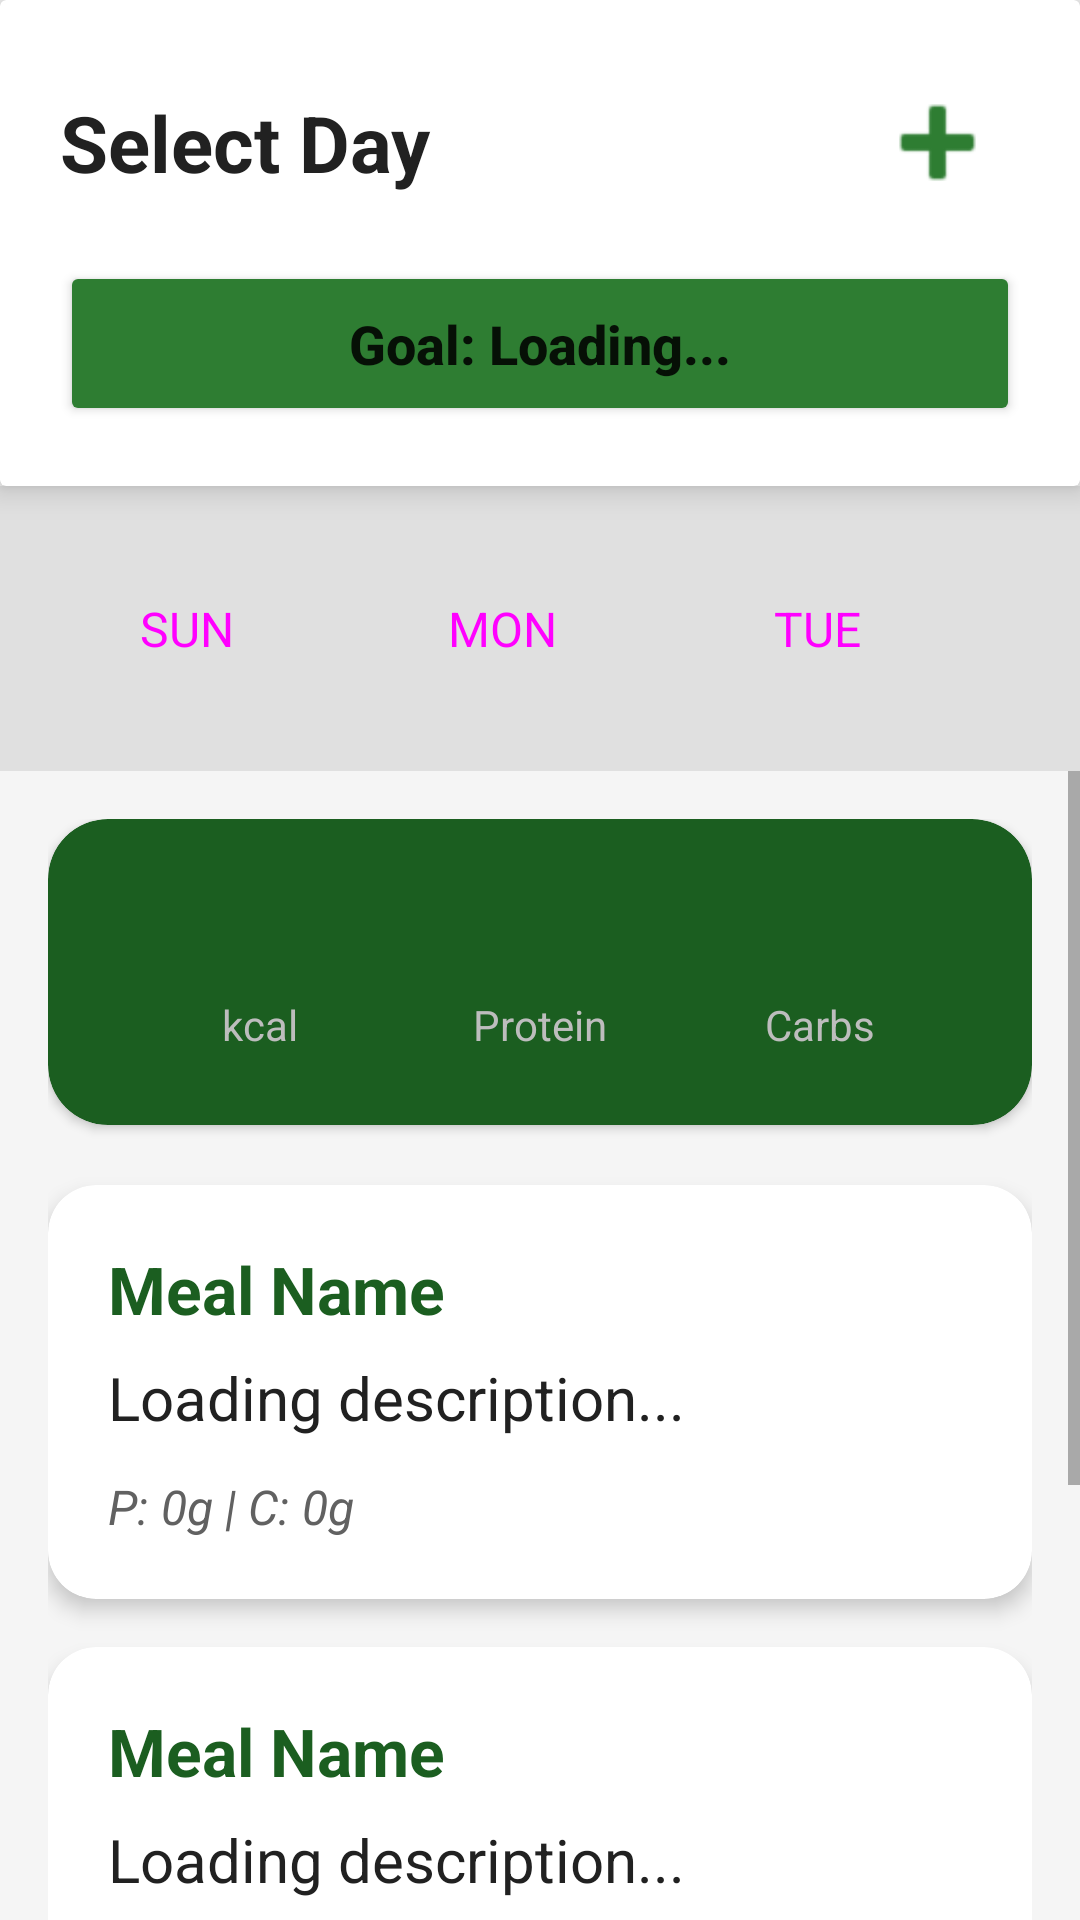

The Android layout XML behind this screen, and the referenced resources:
<!-- AndroidManifest.xml: application theme Theme.EasyFitt -->
<!-- res/layout/fragment_nutrition.xml -->
<?xml version="1.0" encoding="utf-8"?>
<LinearLayout xmlns:android="http://schemas.android.com/apk/res/android"
    xmlns:app="http://schemas.android.com/apk/res-auto"
    android:layout_width="match_parent"
    android:layout_height="match_parent"
    android:orientation="vertical"
    android:background="#F5F5F5">

    <androidx.cardview.widget.CardView
        android:layout_width="match_parent"
        android:layout_height="wrap_content"
        app:cardElevation="6dp">
        <LinearLayout
            android:layout_width="match_parent"
            android:layout_height="wrap_content"
            android:orientation="vertical"
            android:padding="20dp">
            <RelativeLayout
                android:layout_width="match_parent"
                android:layout_height="wrap_content">
                <TextView
                    android:id="@+id/tv_current_day_title"
                    android:layout_width="wrap_content"
                    android:layout_height="wrap_content"
                    android:text="Select Day"
                    android:textSize="26sp"
                    android:textColor="#212121"
                    android:textStyle="bold"
                    android:layout_centerVertical="true"/>

                <ImageButton
                    android:id="@+id/btn_edit_foods"
                    android:layout_width="55dp"
                    android:layout_height="55dp"
                    android:layout_alignParentEnd="true"
                    android:src="@android:drawable/ic_input_add"
                    android:background="?attr/selectableItemBackgroundBorderless"
                    app:tint="#2E7D32"
                    android:scaleType="fitCenter"
                    android:padding="5dp"/>
            </RelativeLayout>

            <Button
                android:id="@+id/btn_switch_goal"
                android:layout_width="match_parent"
                android:layout_height="55dp"
                android:layout_marginTop="12dp"
                android:backgroundTint="#2E7D32"
                android:text="Goal: Loading..."
                android:textAllCaps="false"
                android:textSize="18sp"
                android:textStyle="bold"/>
        </LinearLayout>
    </androidx.cardview.widget.CardView>

    <HorizontalScrollView
        android:layout_width="match_parent"
        android:layout_height="wrap_content"
        android:scrollbars="none"
        android:background="#E0E0E0"
        android:padding="10dp">
        <LinearLayout
            android:layout_width="wrap_content"
            android:layout_height="wrap_content"
            android:orientation="horizontal">
            <Button android:id="@+id/btn_sun" style="@style/Widget.MaterialComponents.Button.UnelevatedButton" android:layout_width="95dp" android:layout_height="65dp" android:text="SUN" android:textSize="16sp" android:layout_margin="5dp"/>
            <Button android:id="@+id/btn_mon" style="@style/Widget.MaterialComponents.Button.UnelevatedButton" android:layout_width="95dp" android:layout_height="65dp" android:text="MON" android:textSize="16sp" android:layout_margin="5dp"/>
            <Button android:id="@+id/btn_tue" style="@style/Widget.MaterialComponents.Button.UnelevatedButton" android:layout_width="95dp" android:layout_height="65dp" android:text="TUE" android:textSize="16sp" android:layout_margin="5dp"/>
            <Button android:id="@+id/btn_wed" style="@style/Widget.MaterialComponents.Button.UnelevatedButton" android:layout_width="95dp" android:layout_height="65dp" android:text="WED" android:textSize="16sp" android:layout_margin="5dp"/>
            <Button android:id="@+id/btn_thu" style="@style/Widget.MaterialComponents.Button.UnelevatedButton" android:layout_width="95dp" android:layout_height="65dp" android:text="THU" android:textSize="16sp" android:layout_margin="5dp"/>
            <Button android:id="@+id/btn_fri" style="@style/Widget.MaterialComponents.Button.UnelevatedButton" android:layout_width="95dp" android:layout_height="65dp" android:text="FRI" android:textSize="16sp" android:layout_margin="5dp"/>
            <Button android:id="@+id/btn_sat" style="@style/Widget.MaterialComponents.Button.UnelevatedButton" android:layout_width="95dp" android:layout_height="65dp" android:text="SAT" android:textSize="16sp" android:layout_margin="5dp"/>
        </LinearLayout>
    </HorizontalScrollView>

    <ScrollView
        android:layout_width="match_parent"
        android:layout_height="match_parent">
        <LinearLayout
            android:layout_width="match_parent"
            android:layout_height="wrap_content"
            android:orientation="vertical"
            android:padding="16dp">

            <androidx.cardview.widget.CardView
                android:layout_width="match_parent"
                android:layout_height="wrap_content"
                app:cardCornerRadius="20dp"
                app:cardBackgroundColor="#1B5E20"
                android:layout_marginBottom="20dp">
                <LinearLayout
                    android:layout_width="match_parent"
                    android:layout_height="wrap_content"
                    android:padding="24dp"
                    android:weightSum="3">
                    <LinearLayout android:layout_width="0dp" android:layout_height="wrap_content" android:layout_weight="1" android:orientation="vertical" android:gravity="center">
                        <TextView android:id="@+id/tv_total_cal" android:layout_width="wrap_content" android:layout_height="wrap_content" android:textColor="#FFF" android:textStyle="bold" android:textSize="26sp"/>
                        <TextView android:layout_width="wrap_content" android:layout_height="wrap_content" android:text="kcal" android:textColor="#BDBDBD" android:textSize="14sp"/>
                    </LinearLayout>
                    <LinearLayout android:layout_width="0dp" android:layout_height="wrap_content" android:layout_weight="1" android:orientation="vertical" android:gravity="center">
                        <TextView android:id="@+id/tv_total_pro" android:layout_width="wrap_content" android:layout_height="wrap_content" android:textColor="#FFF" android:textStyle="bold" android:textSize="26sp"/>
                        <TextView android:layout_width="wrap_content" android:layout_height="wrap_content" android:text="Protein" android:textColor="#BDBDBD" android:textSize="14sp"/>
                    </LinearLayout>
                    <LinearLayout android:layout_width="0dp" android:layout_height="wrap_content" android:layout_weight="1" android:orientation="vertical" android:gravity="center">
                        <TextView android:id="@+id/tv_total_carb" android:layout_width="wrap_content" android:layout_height="wrap_content" android:textColor="#FFF" android:textStyle="bold" android:textSize="26sp"/>
                        <TextView android:layout_width="wrap_content" android:layout_height="wrap_content" android:text="Carbs" android:textColor="#BDBDBD" android:textSize="14sp"/>
                    </LinearLayout>
                </LinearLayout>
            </androidx.cardview.widget.CardView>

            <include android:id="@+id/meal_breakfast" layout="@layout/item_meal_detail"/>
            <include android:id="@+id/meal_lunch" layout="@layout/item_meal_detail"/>
            <include android:id="@+id/meal_dinner" layout="@layout/item_meal_detail"/>
        </LinearLayout>
    </ScrollView>
</LinearLayout>
<!-- res/layout/item_meal_detail.xml (included above) -->
<?xml version="1.0" encoding="utf-8"?>
<androidx.cardview.widget.CardView xmlns:android="http://schemas.android.com/apk/res/android"
    xmlns:app="http://schemas.android.com/apk/res-auto"
    android:layout_width="match_parent"
    android:layout_height="wrap_content"
    android:layout_marginBottom="16dp"
    app:cardCornerRadius="16dp"
    app:cardElevation="4dp">

    <LinearLayout
        android:layout_width="match_parent"
        android:layout_height="wrap_content"
        android:orientation="vertical"
        android:padding="20dp">

        <TextView
            android:id="@+id/tv_meal_name"
            android:layout_width="wrap_content"
            android:layout_height="wrap_content"
            android:text="Meal Name"
            android:textSize="22sp"
            android:textStyle="bold"
            android:textColor="#1B5E20"/>

        <TextView
            android:id="@+id/tv_meal_description"
            android:layout_width="wrap_content"
            android:layout_height="wrap_content"
            android:layout_marginTop="8dp"
            android:text="Loading description..."
            android:textSize="20sp"
            android:textColor="#212121"/>

        <TextView
            android:id="@+id/tv_meal_macros"
            android:layout_width="wrap_content"
            android:layout_height="wrap_content"
            android:layout_marginTop="12dp"
            android:text="P: 0g | C: 0g"
            android:textSize="16sp"
            android:textStyle="italic"
            android:textColor="#616161"/>
    </LinearLayout>
</androidx.cardview.widget.CardView>
<!-- resources referenced by this layout -->
<resources>
  <style name="Theme.EasyFitt" parent="Base.Theme.EasyFitt" />
  <style name="Base.Theme.EasyFitt" parent="Theme.AppCompat.Light.NoActionBar">
          
          
      </style>
</resources>
